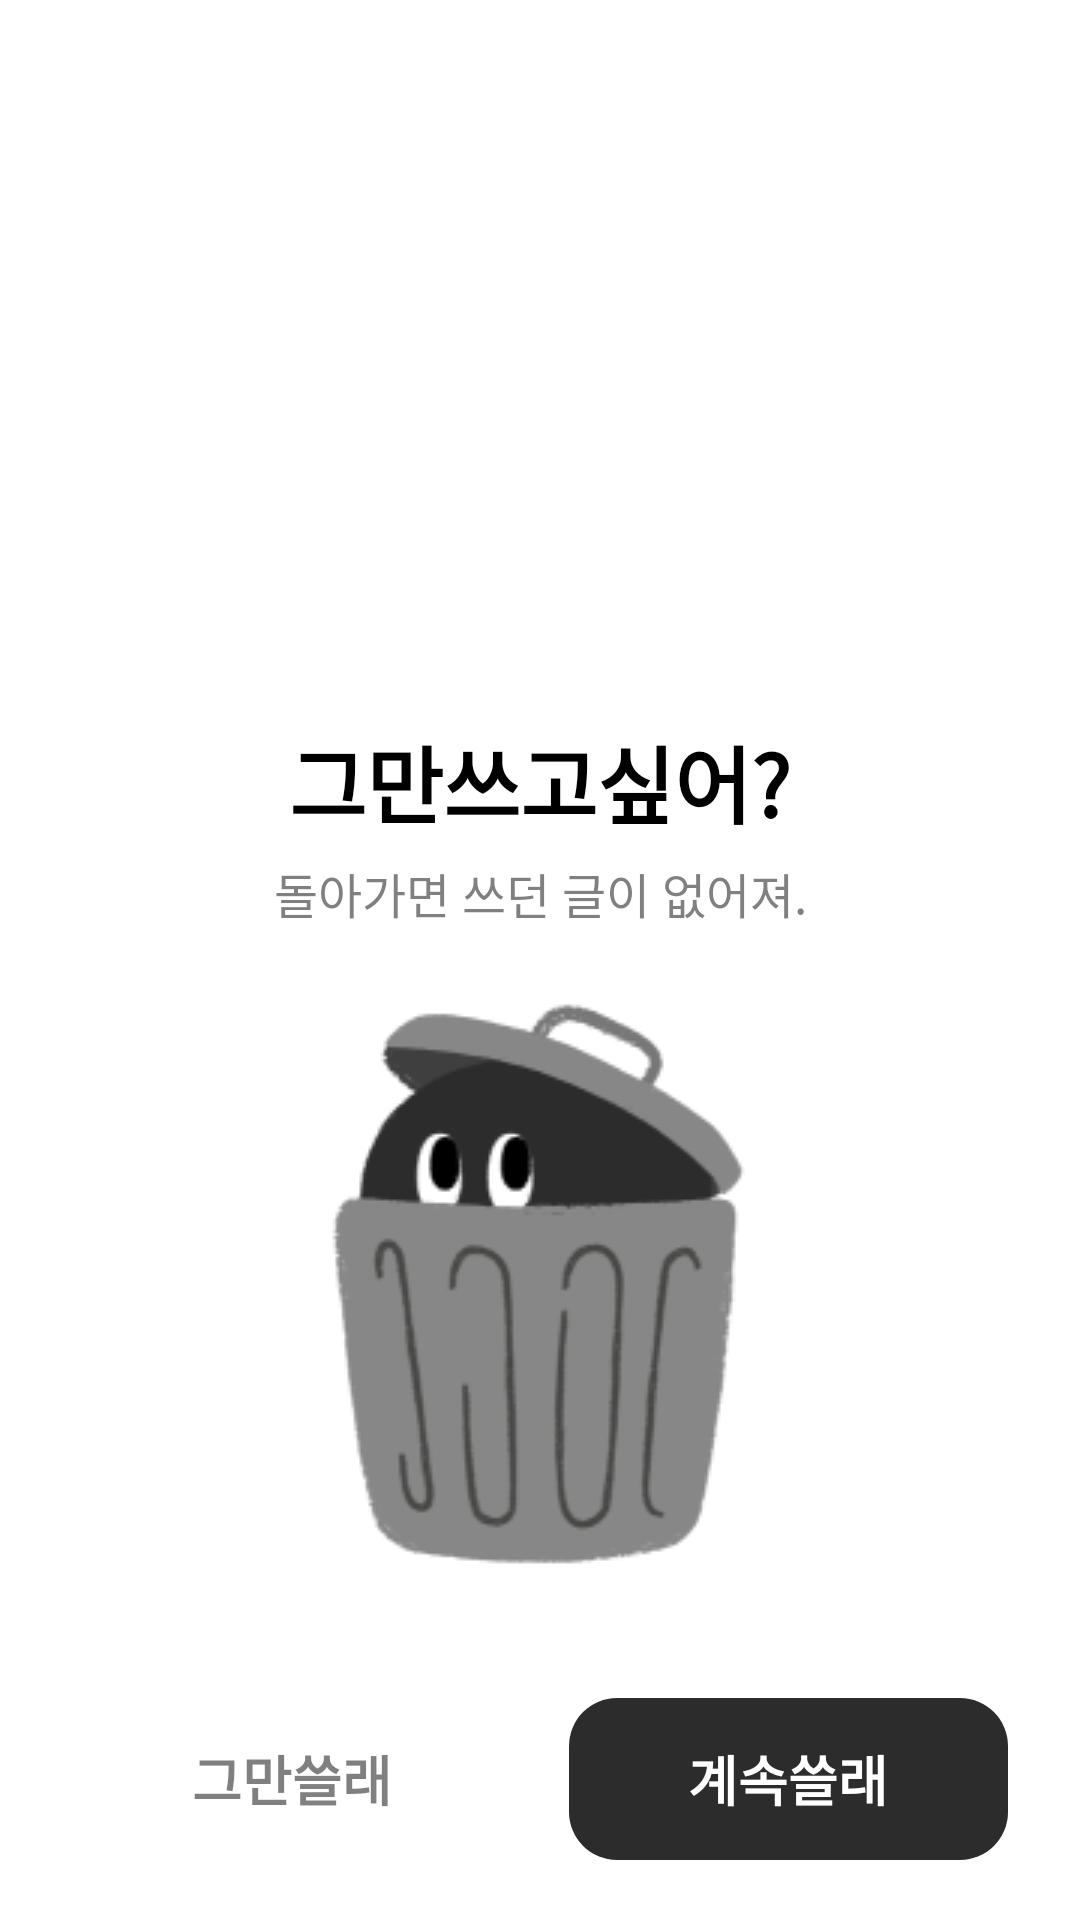

Write the Android layout XML for this screen, with the resource values it uses.
<!-- AndroidManifest.xml: application theme Theme.BBOXX -->
<!-- res/layout/layout_to_back.xml -->
<?xml version="1.0" encoding="utf-8"?>
<layout xmlns:android="http://schemas.android.com/apk/res/android"
    xmlns:app="http://schemas.android.com/apk/res-auto">

    <androidx.constraintlayout.widget.ConstraintLayout
        android:id="@+id/cl_back"
        android:layout_width="match_parent"
        android:layout_height="wrap_content"
        android:clickable="true"
        app:layout_behavior="com.google.android.material.bottomsheet.BottomSheetBehavior">

        <androidx.constraintlayout.widget.ConstraintLayout
            android:layout_width="match_parent"
            android:layout_height="wrap_content"
            android:background="@drawable/bg_top_30"
            android:backgroundTint="@color/white"
            android:clickable="false"
            app:layout_constraintBottom_toBottomOf="parent"
            app:layout_constraintLeft_toLeftOf="parent">

            <ImageView
                android:id="@+id/iv_icon"
                android:layout_width="200dp"
                android:layout_height="200dp"
                android:layout_marginTop="128dp"
                android:background="@drawable/ic_clear_all"
                app:layout_constraintLeft_toLeftOf="parent"
                app:layout_constraintRight_toRightOf="parent"
                app:layout_constraintTop_toTopOf="parent" />

            <TextView
                android:layout_width="wrap_content"
                android:layout_height="wrap_content"
                android:layout_marginTop="86dp"
                android:text="돌아가면 쓰던 글이 없어져."
                android:textColor="@color/gray_6"
                android:textSize="16sp"
                app:layout_constraintLeft_toLeftOf="parent"
                app:layout_constraintRight_toRightOf="parent"
                app:layout_constraintTop_toTopOf="parent" />

            <TextView
                android:layout_width="wrap_content"
                android:layout_height="wrap_content"
                android:layout_marginTop="40dp"
                android:text="그만쓰고싶어?"
                android:textColor="@color/black"
                android:textSize="28sp"
                android:textStyle="bold"
                app:layout_constraintLeft_toLeftOf="parent"
                app:layout_constraintRight_toRightOf="parent"
                app:layout_constraintTop_toTopOf="parent" />

            <TextView
                android:id="@+id/btn_back"
                android:layout_width="0dp"
                android:layout_height="54dp"
                android:layout_marginLeft="24dp"
                android:layout_marginTop="38dp"
                android:layout_marginRight="19dp"
                android:layout_marginBottom="20dp"
                android:background="@drawable/bg_solid_10"
                android:backgroundTint="@color/white"
                android:gravity="center"
                android:text="그만쓸래"
                android:textColor="@color/gray_6"
                android:textSize="18dp"
                android:textStyle="bold"
                app:layout_constraintBottom_toBottomOf="parent"
                app:layout_constraintHorizontal_chainStyle="packed"
                app:layout_constraintLeft_toLeftOf="parent"
                app:layout_constraintRight_toLeftOf="@id/btn_cancle"
                app:layout_constraintTop_toBottomOf="@+id/iv_icon" />

            <TextView
                android:id="@+id/btn_cancle"
                android:layout_width="0dp"
                android:layout_height="54dp"
                android:layout_marginTop="38dp"
                android:layout_marginRight="24dp"
                android:layout_marginBottom="20dp"
                android:background="@drawable/bg_solid_10"
                android:backgroundTint="@color/gray_10"
                android:gravity="center"
                android:text="계속쓸래"
                android:textColor="@color/white"
                android:textSize="18dp"
                android:textStyle="bold"
                app:layout_constraintBottom_toBottomOf="parent"
                app:layout_constraintLeft_toRightOf="@id/btn_back"
                app:layout_constraintRight_toRightOf="parent"
                app:layout_constraintTop_toBottomOf="@+id/iv_icon" />

        </androidx.constraintlayout.widget.ConstraintLayout>


    </androidx.constraintlayout.widget.ConstraintLayout>

    <data>

    </data>
</layout>
<!-- resources referenced by this layout -->
<resources>
  <color name="black">#FF000000</color>
  <color name="gray_10">#2C2C2C</color>
  <color name="gray_6">#992C2C2C</color>
  <color name="white">#FFFFFFFF</color>
  <!-- drawable bg_solid_10 (drawable) -->
  <?xml version="1.0" encoding="utf-8"?>
  <shape xmlns:android="http://schemas.android.com/apk/res/android"
      android:shape="rectangle">
  
      <solid
          android:color="@color/color_C4C4C4"/>
  
      <corners
          android:bottomRightRadius="16dp"
          android:bottomLeftRadius="16dp"
          android:topLeftRadius="16dp"
          android:topRightRadius="16dp"/>
  
  
  </shape>
  <!-- drawable bg_top_30 (drawable) -->
  <?xml version="1.0" encoding="utf-8"?>
  <shape xmlns:android="http://schemas.android.com/apk/res/android"
      android:shape="rectangle">
  
      <solid
          android:color="@color/white"/>
  
      <corners
          android:bottomRightRadius="0dp"
          android:bottomLeftRadius="0dp"
          android:topLeftRadius="30dp"
          android:topRightRadius="30dp"/>
  
  
  </shape>
  <!-- drawable ic_clear_all: png bitmap (drawable-v24, 13418 bytes) -->
  <style name="Theme.BBOXX" parent="Theme.MaterialComponents.DayNight.NoActionBar">
          
          <item name="colorPrimary">@color/main_bg</item>
          <item name="colorPrimaryVariant">@color/main_bg</item>
          <item name="colorOnPrimary">@color/white</item>
          
          <item name="colorSecondary">@color/teal_200</item>
          <item name="colorSecondaryVariant">@color/teal_700</item>
          <item name="colorOnSecondary">@color/black</item>
          
          <item name="chipIconTint">@color/white</item>
          <item name="android:statusBarColor" tools:targetApi="l">?attr/colorPrimaryVariant</item>
          
  
          <item name="bottomSheetDialogTheme">@style/CustomBottomSheetDialog</item>
  
      </style>
  <color name="color_C4C4C4">#C4C4C4</color>
  <color name="main_bg">#F1ECE9</color>
  <color name="teal_200">#FF03DAC5</color>
  <color name="teal_700">#FF018786</color>
  <style name="CustomBottomSheetDialog" parent="@style/ThemeOverlay.MaterialComponents.BottomSheetDialog">
          <item name="bottomSheetStyle">@style/CustomBottomSheet</item>
      </style>
  <style name="CustomBottomSheet" parent="Widget.MaterialComponents.BottomSheet">
          <item name="shapeAppearanceOverlay">@style/CustomShapeAppearanceBottomSheetDialog</item>
      </style>
  <style name="CustomShapeAppearanceBottomSheetDialog" parent="">
          <item name="cornerFamily">rounded</item>
          <item name="cornerSizeTopRight">30dp</item>
          <item name="cornerSizeTopLeft">30dp</item>
          <item name="cornerSizeBottomRight">0dp</item>
          <item name="cornerSizeBottomLeft">0dp</item>
      </style>
</resources>
